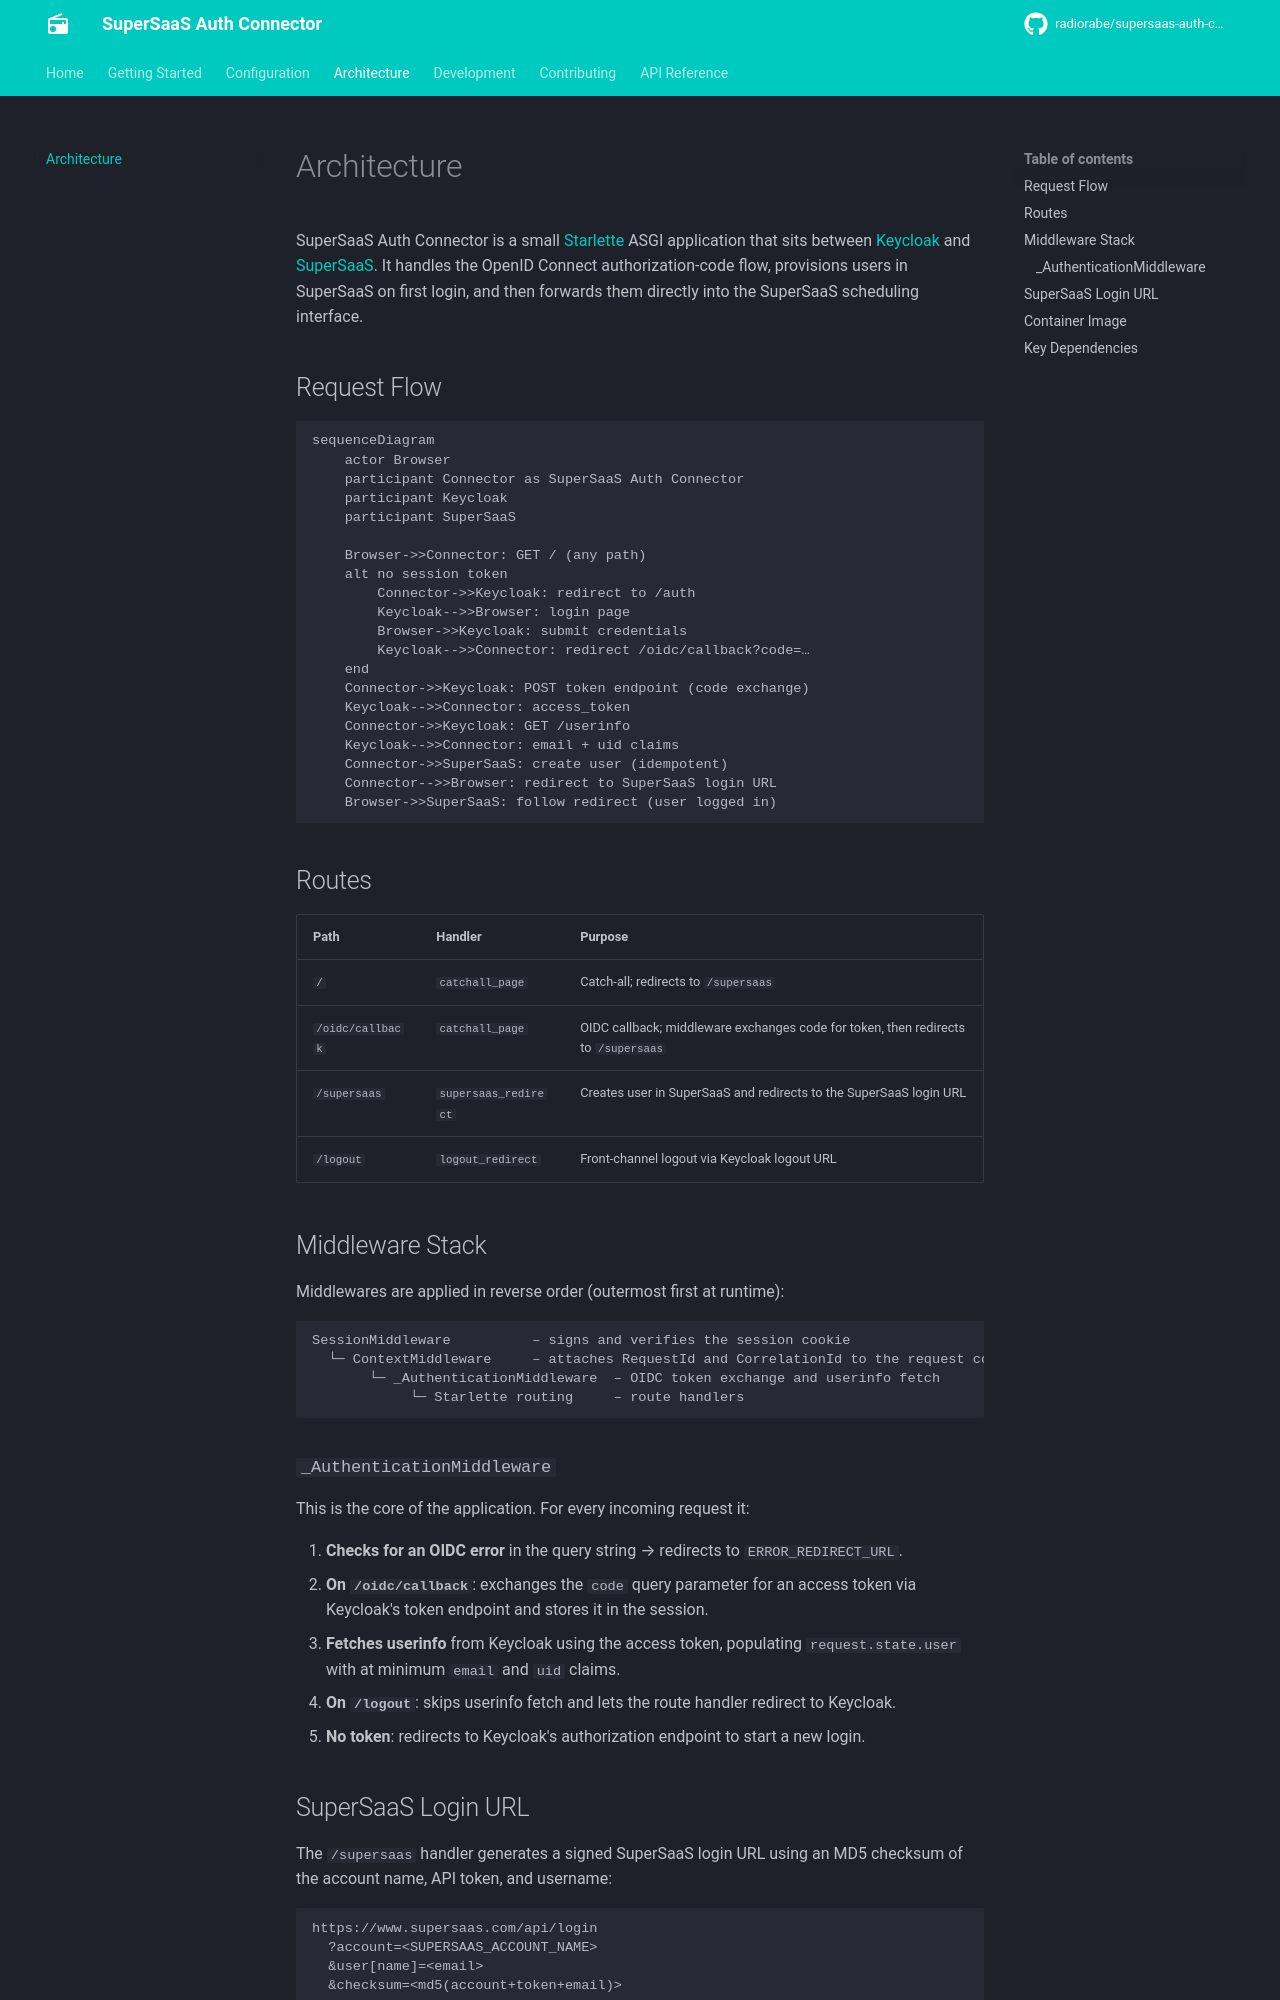

repository: radiorabe/supersaas-auth-connector · page: architecture/index.html · generator: mkdocs

# Architecture

SuperSaaS Auth Connector is a small [Starlette](https://www.starlette.io/) ASGI application
that sits between [Keycloak](https://www.keycloak.org/) and
[SuperSaaS](https://www.supersaas.com/). It handles the OpenID Connect authorization-code
flow, provisions users in SuperSaaS on first login, and then forwards them directly into the
SuperSaaS scheduling interface.

## Request Flow

```mermaid
sequenceDiagram
    actor Browser
    participant Connector as SuperSaaS Auth Connector
    participant Keycloak
    participant SuperSaaS

    Browser->>Connector: GET / (any path)
    alt no session token
        Connector->>Keycloak: redirect to /auth
        Keycloak-->>Browser: login page
        Browser->>Keycloak: submit credentials
        Keycloak-->>Connector: redirect /oidc/callback?code=…
    end
    Connector->>Keycloak: POST token endpoint (code exchange)
    Keycloak-->>Connector: access_token
    Connector->>Keycloak: GET /userinfo
    Keycloak-->>Connector: email + uid claims
    Connector->>SuperSaaS: create user (idempotent)
    Connector-->>Browser: redirect to SuperSaaS login URL
    Browser->>SuperSaaS: follow redirect (user logged in)
```

## Routes

| Path | Handler | Purpose |
|---|---|---|
| `/` | `catchall_page` | Catch-all; redirects to `/supersaas` |
| `/oidc/callback` | `catchall_page` | OIDC callback; middleware exchanges code for token, then redirects to `/supersaas` |
| `/supersaas` | `supersaas_redirect` | Creates user in SuperSaaS and redirects to the SuperSaaS login URL |
| `/logout` | `logout_redirect` | Front-channel logout via Keycloak logout URL |

## Middleware Stack

Middlewares are applied in reverse order (outermost first at runtime):

```
SessionMiddleware          – signs and verifies the session cookie
  └─ ContextMiddleware     – attaches RequestId and CorrelationId to the request context
       └─ _AuthenticationMiddleware  – OIDC token exchange and userinfo fetch
            └─ Starlette routing     – route handlers
```

### `_AuthenticationMiddleware`

This is the core of the application. For every incoming request it:

1. **Checks for an OIDC error** in the query string → redirects to `ERROR_REDIRECT_URL`.
2. **On `/oidc/callback`**: exchanges the `code` query parameter for an access token via
   Keycloak's token endpoint and stores it in the session.
3. **Fetches userinfo** from Keycloak using the access token, populating
   `request.state.user` with at minimum `email` and `uid` claims.
4. **On `/logout`**: skips userinfo fetch and lets the route handler redirect to Keycloak.
5. **No token**: redirects to Keycloak's authorization endpoint to start a new login.
